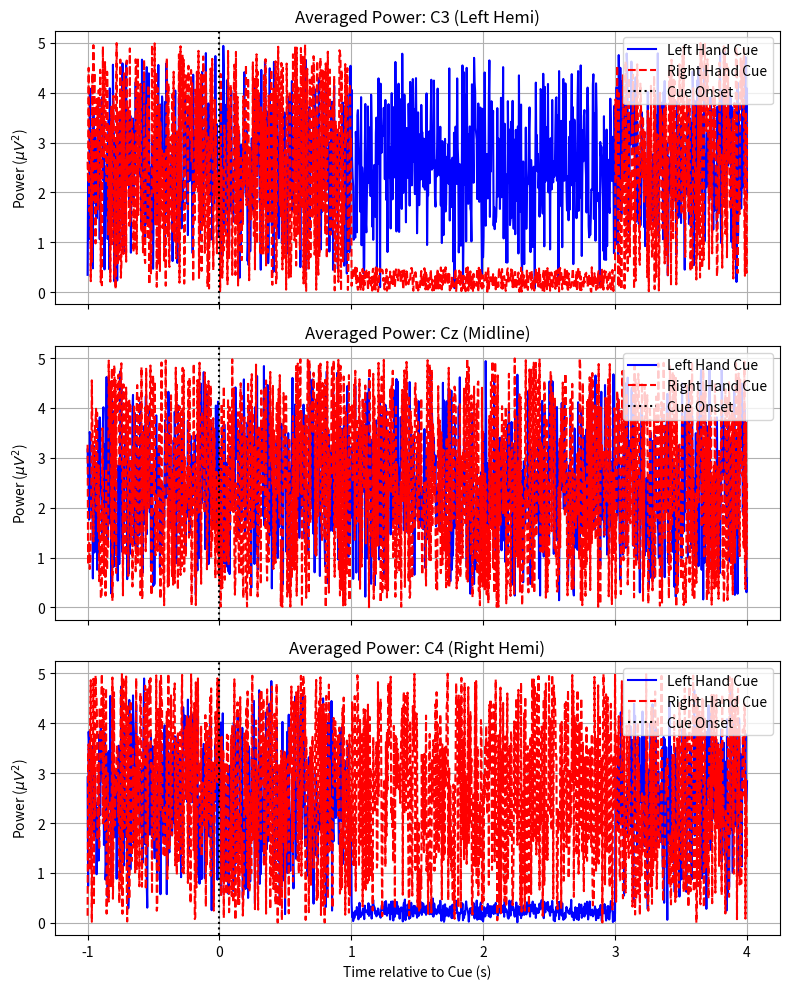

Recreate this plot in Python.
"""
average_all_EEG_trials.py

Purpose:
    - Segment continuous squared EEG data into "Epochs" based on Event markers.
    - Perform Synchronous Averaging to enhance Signal-to-Noise Ratio (SNR).
    - Separate trials by Class: Left Hand (769) vs. Right Hand (770).
    - Preserves Multi-Channel Integrity (C3, Cz, C4) for feature extraction.

Dependencies:
    - numpy
    - matplotlib (for standalone testing)
"""

import numpy as np
import matplotlib.pyplot as plt

# 1. Context & Description Helper
def get_averaging_description():
    """
    Returns a descriptive string explaining the Synchronous Averaging step.
    
    Returns:
        str: Educational text about SNR improvement and ERPs.
    """
    description = (
        "--- STATISTICAL PROCESSING: SYNCHRONOUS AVERAGING ---\n\n"
        "1. OBJECTIVE:\n"
        "   To extract the Event-Related Desynchronization (ERD) pattern buried\n"
        "   within the background EEG noise for all three channels (C3, Cz, C4).\n\n"
        "2. THE PROBLEM:\n"
        "   - A single EEG trial is dominated by noise (SNR << 1).\n"
        "   - The motor cortex response is weak compared to background activity.\n\n"
        "3. THE SOLUTION (Averaging):\n"
        "   - Assumption: Noise is random (zero mean), while the ERD signal is time-locked.\n"
        "   - By summing N trials, the Signal amplitude increases by N, while Noise by sqrt(N).\n"
        "   - Result: SNR improves by a factor of sqrt(N).\n\n"
        "4. PROCEDURE:\n"
        "   - Cut data segments (Epochs) from T_min to T_max around each cue.\n"
        "   - Separate Epochs into Class 1 (Left Hand) and Class 2 (Right Hand).\n"
        "   - Calculate the arithmetic mean for every time point across all trials.\n"
    )
    return description

# 2. Averaging Function
def extract_and_average_epochs(squared_data, events, fs, tmin=-1.0, tmax=4.0):
    """
    Cuts the continuous data into segments and averages them by class.
    
    Args:
        squared_data (np.array): 2D array (n_channels x n_samples) of Power data.
                                 Typically 3 channels (C3, Cz, C4).
        events (np.array): Event array from MNE [sample_index, 0, event_id].
        fs (float): Sampling frequency.
        tmin (float): Start time relative to cue (e.g., -1.0s).
        tmax (float): End time relative to cue (e.g., 4.0s).
        
    Returns:
        avg_left (np.array): Averaged Left Hand trials (n_channels x n_time_points).
        avg_right (np.array): Averaged Right Hand trials (n_channels x n_time_points).
        time_axis (np.array): Time vector for plotting.
    """
    
    # 1. Define Event IDs (BCI Competition IV 2b standard)
    EVENT_LEFT = 769
    EVENT_RIGHT = 770
    
    # 2. Calculate Sample Offsets
    offset_start = int(tmin * fs)
    offset_end = int(tmax * fs)
    epoch_len = offset_end - offset_start
    
    # Containers for trials
    trials_left = []
    trials_right = []
    
    n_channels, n_samples = squared_data.shape
    
    # 3. Iterate through events
    for event in events:
        sample_idx = event[0]
        event_id = event[2]
        
        # Check boundaries to avoid crashes at start/end of file
        start_idx = sample_idx + offset_start
        end_idx = sample_idx + offset_end
        
        if start_idx < 0 or end_idx > n_samples:
            continue
            
        # Extract the segment (Epoch)
        # Shape: (n_channels, epoch_len)
        epoch_data = squared_data[:, start_idx:end_idx]
        
        # Sort by Class
        if event_id == EVENT_LEFT:
            trials_left.append(epoch_data)
        elif event_id == EVENT_RIGHT:
            trials_right.append(epoch_data)
            
    # 4. Convert to Numpy Arrays and Average
    # Stack Shape: (n_trials, n_channels, n_time_points)
    # Mean Axis: 0 (Average across trials, preserving channels and time)
    
    # Left Hand Class
    if len(trials_left) > 0:
        stack_left = np.array(trials_left)
        avg_left = np.mean(stack_left, axis=0) 
        print(f"[INFO] Averaged {len(trials_left)} Left Hand trials.")
    else:
        avg_left = np.zeros((n_channels, epoch_len))
        print("[WARN] No Left Hand trials found.")

    # Right Hand Class
    if len(trials_right) > 0:
        stack_right = np.array(trials_right)
        avg_right = np.mean(stack_right, axis=0)
        print(f"[INFO] Averaged {len(trials_right)} Right Hand trials.")
    else:
        avg_right = np.zeros((n_channels, epoch_len))
        print("[WARN] No Right Hand trials found.")
        
    # Generate Time Axis for plotting
    time_axis = np.linspace(tmin, tmax, epoch_len)
    
    return avg_left, avg_right, time_axis

# Unit Test (Standalone Execution)
if __name__ == "__main__":
    print(">> RUNNING STANDALONE TEST: average_all_EEG_trials.py (Multi-Channel)")
    
    # 1. Print Description
    print("-" * 60)
    print(get_averaging_description())
    print("-" * 60)

    # 2. Create Dummy Data (3 Channels, 20 seconds, 250Hz)
    fs = 250.0
    total_samples = int(20 * fs)
    n_channels = 3
    
    # Base Noise
    dummy_power = np.random.rand(n_channels, total_samples) * 5.0 
    
    # 3. Create Dummy Events
    events = np.array([
        [int(5.0*fs), 0, 769],  # Left trial
        [int(10.0*fs), 0, 770], # Right trial
        [int(15.0*fs), 0, 769]  # Left trial
    ])
    
    # 4. Inject Pattern: ERD (Power Drop) on C4 (Channel 2) during Left Trial (769)
    # This simulates contralateral activation.
    for ev in events:
        idx = ev[0]
        eid = ev[2]
        
        start_erd = idx + int(1.0*fs)
        end_erd = idx + int(3.0*fs)
        if end_erd >= total_samples: continue
            
        if eid == 769: # Left Hand -> Right Hemisphere (C4/Ch2) ERD
            dummy_power[2, start_erd:end_erd] *= 0.1 
        elif eid == 770: # Right Hand -> Left Hemisphere (C3/Ch0) ERD
            dummy_power[0, start_erd:end_erd] *= 0.1

    print("\n[TEST] Running Averaging Function...")
    avg_L, avg_R, t_axis = extract_and_average_epochs(dummy_power, events, fs)
    
    # 5. Plot 3 Channels
    fig, axes = plt.subplots(3, 1, figsize=(8, 10), sharex=True)
    ch_names = ['C3 (Left Hemi)', 'Cz (Midline)', 'C4 (Right Hemi)']
    
    for i, ax in enumerate(axes):
        ax.plot(t_axis, avg_L[i, :], label='Left Hand Cue', color='blue')
        ax.plot(t_axis, avg_R[i, :], label='Right Hand Cue', color='red', linestyle='--')
        
        ax.axvline(0, color='k', linestyle=':', label='Cue Onset')
        ax.set_title(f"Averaged Power: {ch_names[i]}")
        ax.set_ylabel(r"Power ($\mu V^2$)")
        ax.legend(loc='upper right')
        ax.grid(True)
        
    axes[-1].set_xlabel("Time relative to Cue (s)")
    plt.tight_layout()
    plt.show()
    
    print("\n[TEST] Multi-Channel Averaging Verification Passed.")